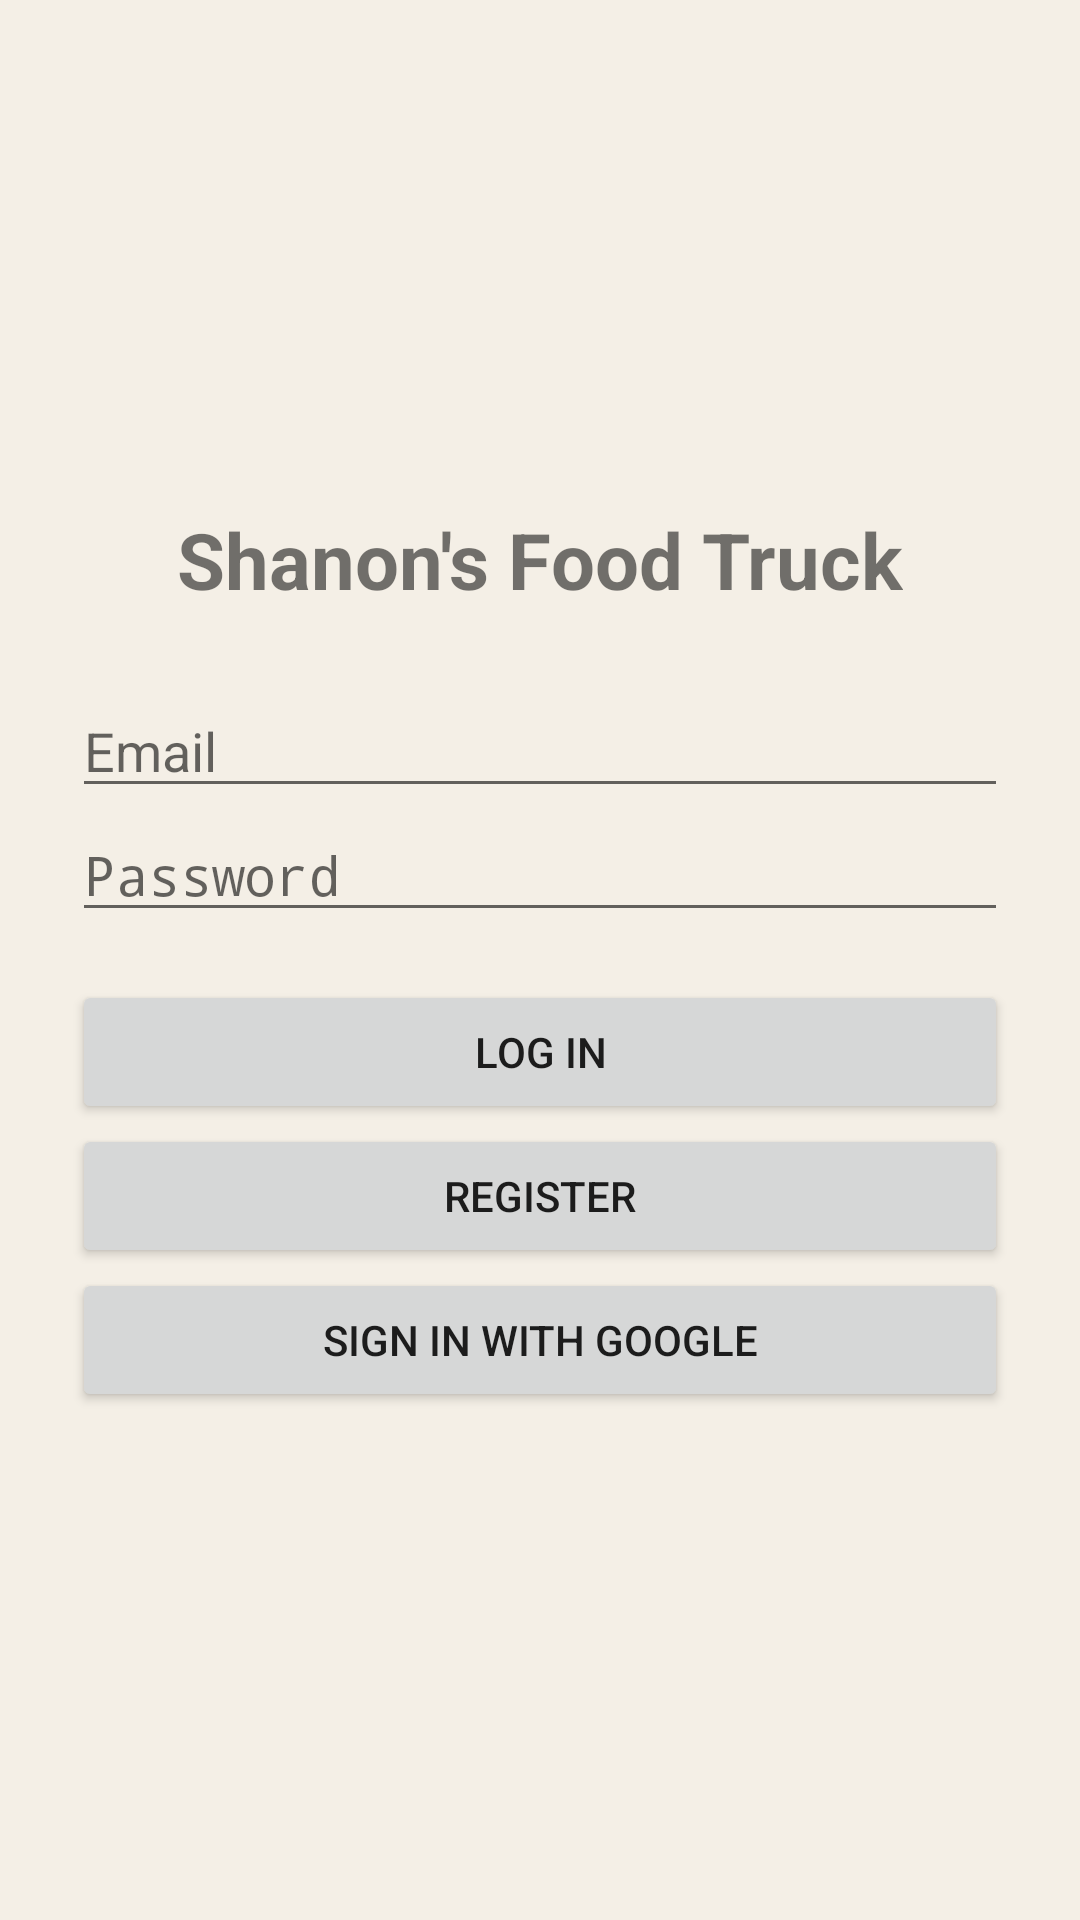

Here is an Android app screen rendered from its layout file. Give the layout XML and the strings, colors and styles it references.
<!-- AndroidManifest.xml: application theme Theme.ShannosFoodTruck -->
<!-- res/layout/activity_login.xml -->
<?xml version="1.0" encoding="utf-8"?>
<LinearLayout xmlns:android="http://schemas.android.com/apk/res/android"
    android:layout_width="match_parent" android:layout_height="match_parent"
    android:orientation="vertical" android:gravity="center" android:padding="24dp">
    <TextView android:layout_width="wrap_content" android:layout_height="wrap_content"
        android:text="Shanon's Food Truck" android:textSize="26sp" android:textStyle="bold"/>
    <EditText android:id="@+id/inputEmail" android:layout_width="match_parent"
        android:layout_height="wrap_content" android:layout_marginTop="24dp"
        android:hint="Email" android:inputType="textEmailAddress"/>
    <EditText android:id="@+id/inputPassword" android:layout_width="match_parent"
        android:layout_height="wrap_content" android:hint="Password"
        android:inputType="textPassword"/>
    <Button android:id="@+id/buttonLogin" android:layout_width="match_parent"
        android:layout_height="wrap_content" android:layout_marginTop="16dp" android:text="Log in"/>
    <Button android:id="@+id/buttonRegister" android:layout_width="match_parent"
        android:layout_height="wrap_content" android:text="Register"/>
    <Button android:id="@+id/buttonGoogle" android:layout_width="match_parent"
        android:layout_height="wrap_content" android:text="Sign in with Google"/>
</LinearLayout>
<!-- resources referenced by this layout -->
<resources>
  <style name="Theme.ShannosFoodTruck" parent="android:Theme.Material.Light.NoActionBar">
          <item name="android:windowBackground">@color/paper</item>
          <item name="android:statusBarColor">@color/paper</item>
          <item name="android:navigationBarColor">@color/paper</item>
          <item name="android:windowLightStatusBar">true</item>
      </style>
  <color name="paper">#FFF4EFE6</color>
</resources>
